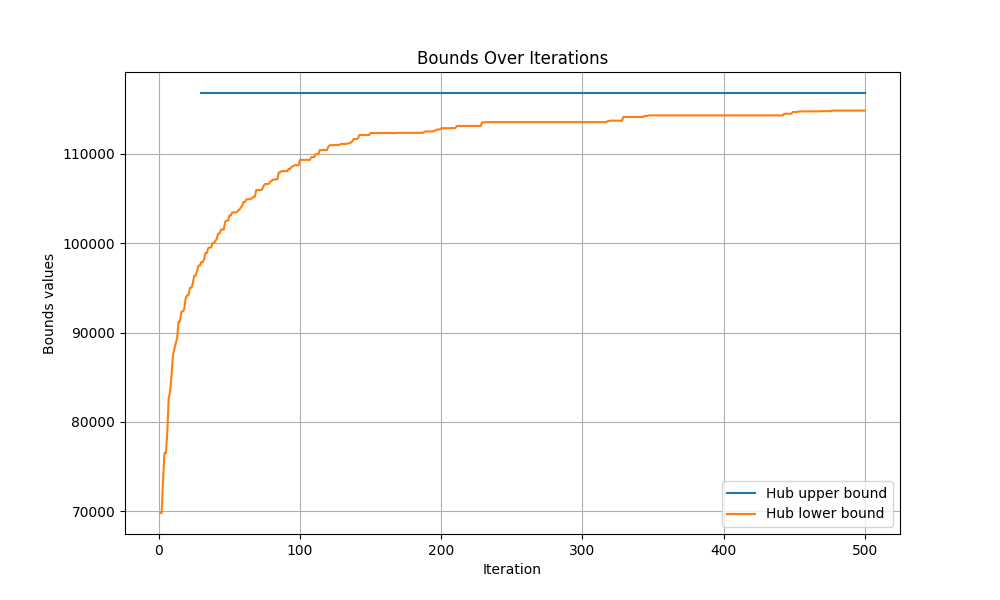

The data file committed next to this chart (first rows):
iteration, hub upper bound, hub lower bound
0, inf, -inf
1, inf, 69814
2, inf, 69814
3, inf, 73445
4, inf, 76514
5, inf, 76514
6, inf, 78856
7, inf, 82638
8, inf, 83418
9, inf, 85184
10, inf, 87436
11, inf, 88173
12, inf, 88772
13, inf, 89406
14, inf, 91254
15, inf, 91254
16, inf, 92360
17, inf, 92360
18, inf, 92638
19, inf, 93823
20, inf, 94189
21, inf, 94189
22, inf, 95023
23, inf, 95023
24, inf, 95408
25, inf, 96362
26, inf, 96381
27, inf, 96820
28, inf, 97499
29, inf, 97499
30, 116824, 97875
31, 116824, 97875
32, 116824, 98153
33, 116824, 98909
34, 116824, 98909
35, 116824, 99470
36, 116824, 99531
37, 116824, 99531
38, 116824, 100028
39, 116824, 100028
40, 116824, 100262
41, 116824, 100479
42, 116824, 101081
43, 116824, 101081
44, 116824, 101551
45, 116824, 101551
46, 116824, 101551
47, 116824, 102430
48, 116824, 102540
49, 116824, 102540
50, 116824, 103107
51, 116824, 103107
52, 116824, 103466
53, 116824, 103466
54, 116824, 103466
55, 116824, 103466
56, 116824, 103647
57, 116824, 103770
58, 116824, 103994
59, 116824, 104200
... 441 more rows
